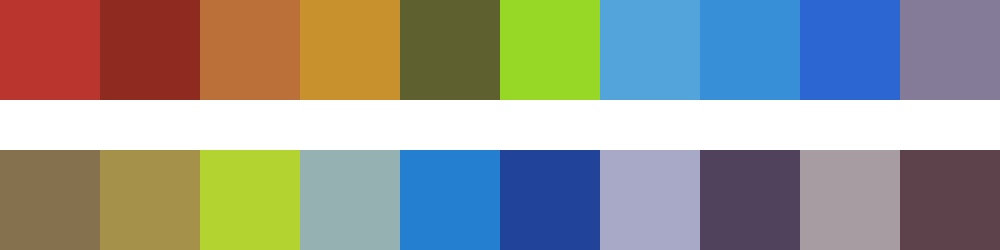

Values plotted in this chart, from the file beside it:
#b9352e	#8e2a1f	#bb7039	#c9912e	#5e602f	#97d827	#53a4db	#3790d7	#2c66d3	#847b99
#85714d	#a5914a	#b3d330	#95b1b1	#257fd1	#22439a	#a8a8c7	#50415d	#a79ca1	#5d424c
